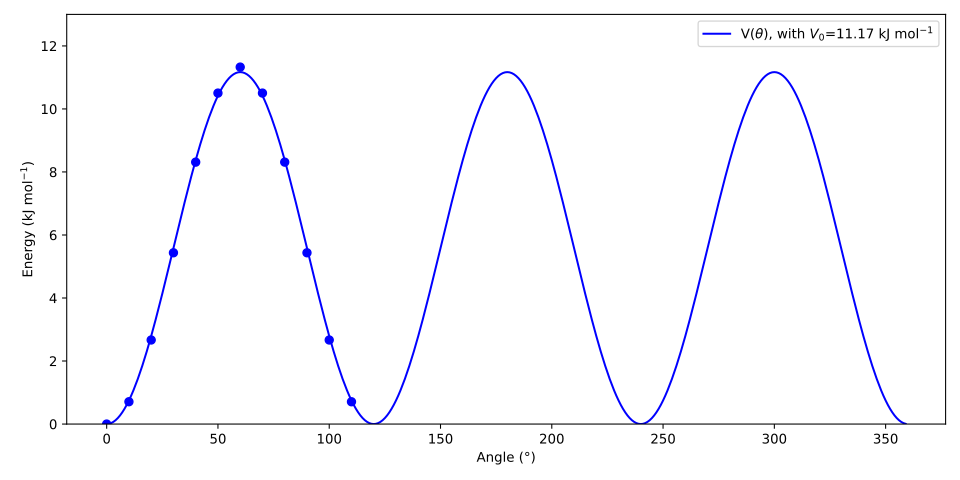

Values plotted in this chart, from the file beside it:
angle, rel_energy
-60, 0.00000000000
-50, 0.7084
-40, 2.668
-30, 5.435
-20, 8.312
-10, 10.5
0.0001, 11.33
10, 10.5
20, 8.312
30, 5.435
40, 2.668
50, 0.7076
